Photos from the image-classification dataset "merged_dataset" in the GitHub repository tmgdarshan/cloud-classification-cnn-mobile. Its 7 classes are: cumulus, altocumulus, cirrus, clear sky, stratocumulus, cumulonimbus, mixed.

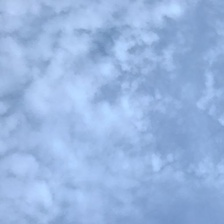
Label: altocumulus

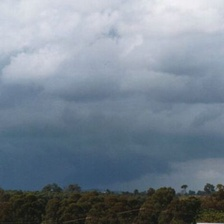
Label: mixed

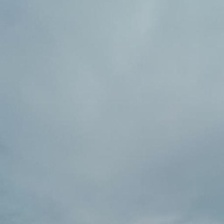
Label: stratocumulus

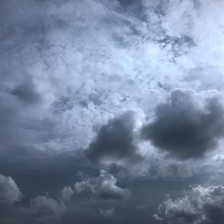
Label: mixed

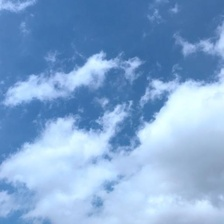
Label: cumulus

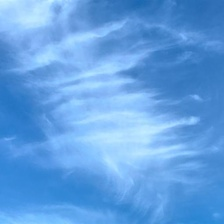
Label: cirrus
